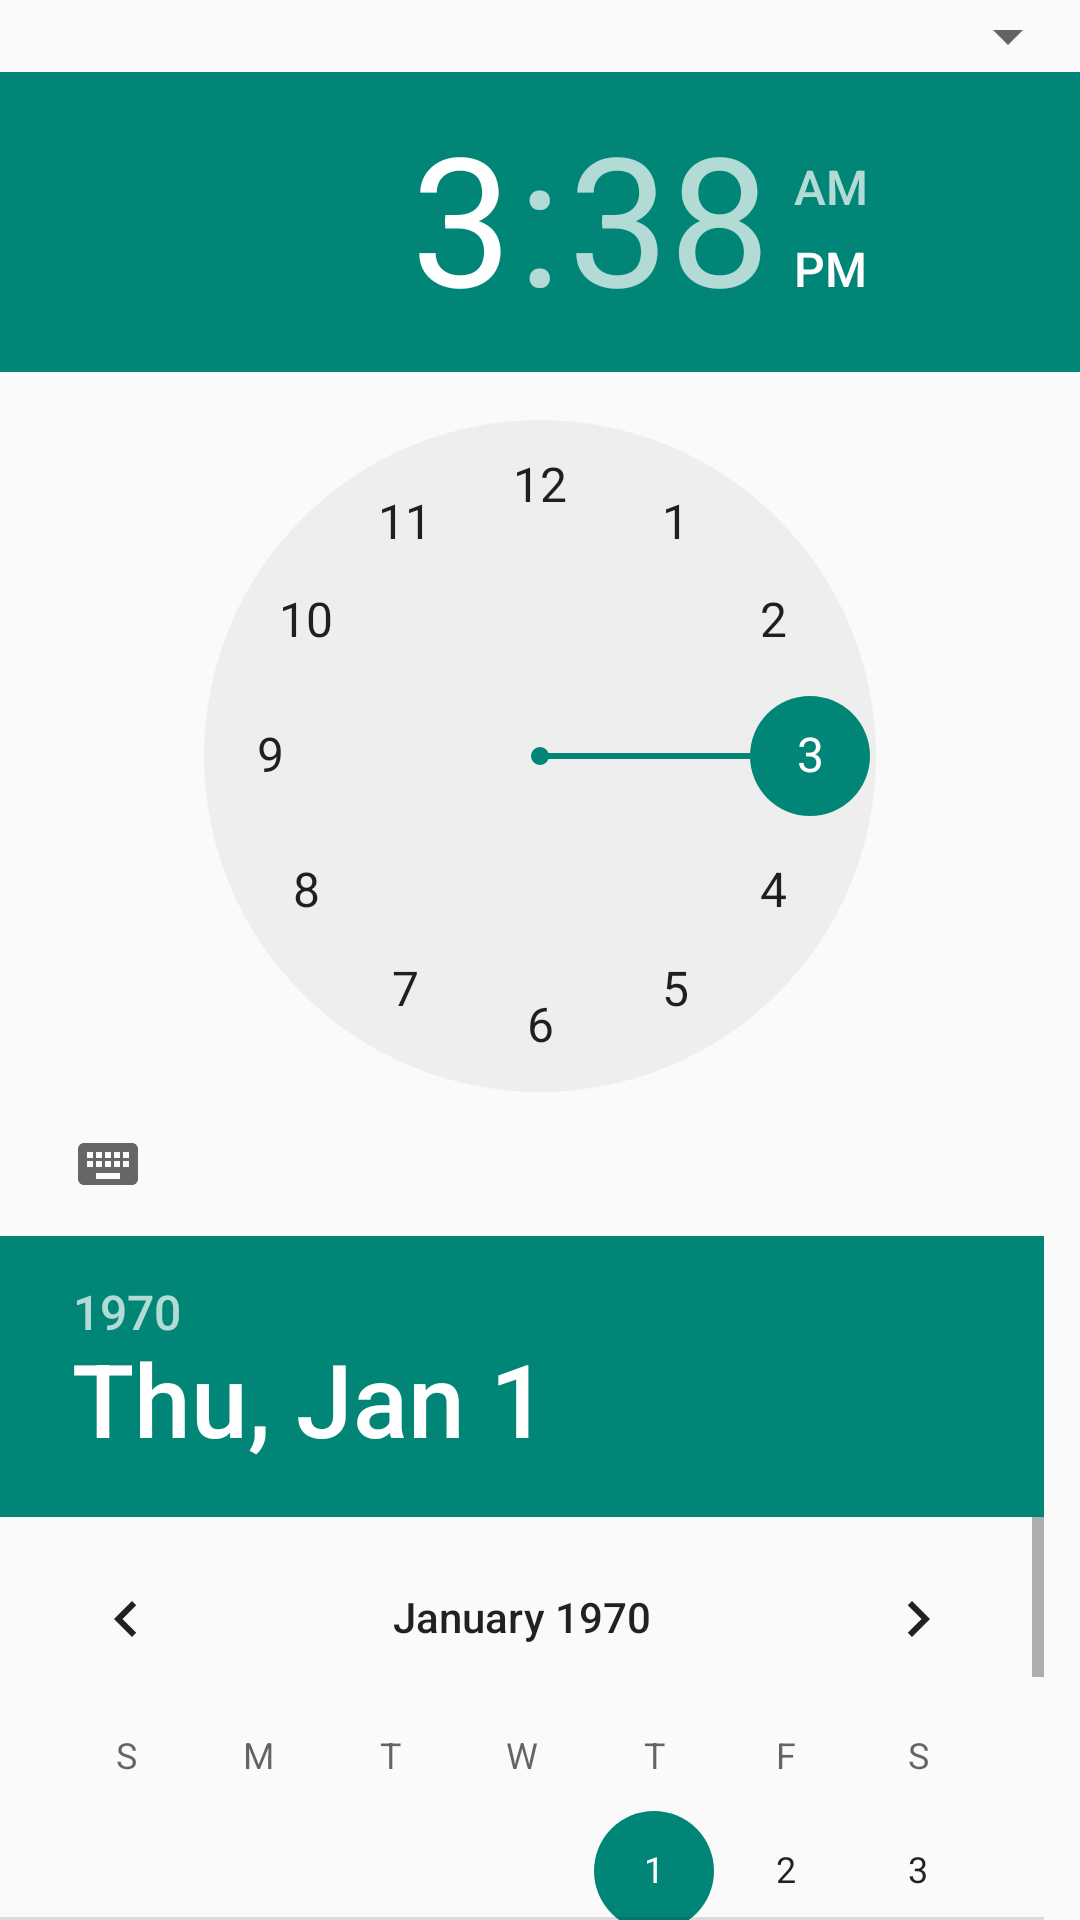

Layout XML and referenced resources for this Android screen:
<!-- AndroidManifest.xml: application theme Theme.AppCompat.Light.NoActionBar -->
<!-- res/layout/dialog_date.xml -->
<?xml version="1.0" encoding="utf-8"?>
<LinearLayout xmlns:android="http://schemas.android.com/apk/res/android"
    android:layout_width="match_parent"
    android:layout_height="match_parent"
    android:orientation="vertical">

    <Spinner
        android:id="@+id/spinner_date_time_choice"
        android:layout_width="match_parent"
        android:layout_height="wrap_content">

    </Spinner>

    <TimePicker
        android:id="@+id/time_picker"
        android:layout_width="match_parent"
        android:layout_height="wrap_content"/>

    <DatePicker
        android:id="@+id/date_picker"
        android:layout_width="match_parent"
        android:layout_height="wrap_content"/>

</LinearLayout>
<!-- resources referenced by this layout -->
<resources>

</resources>
